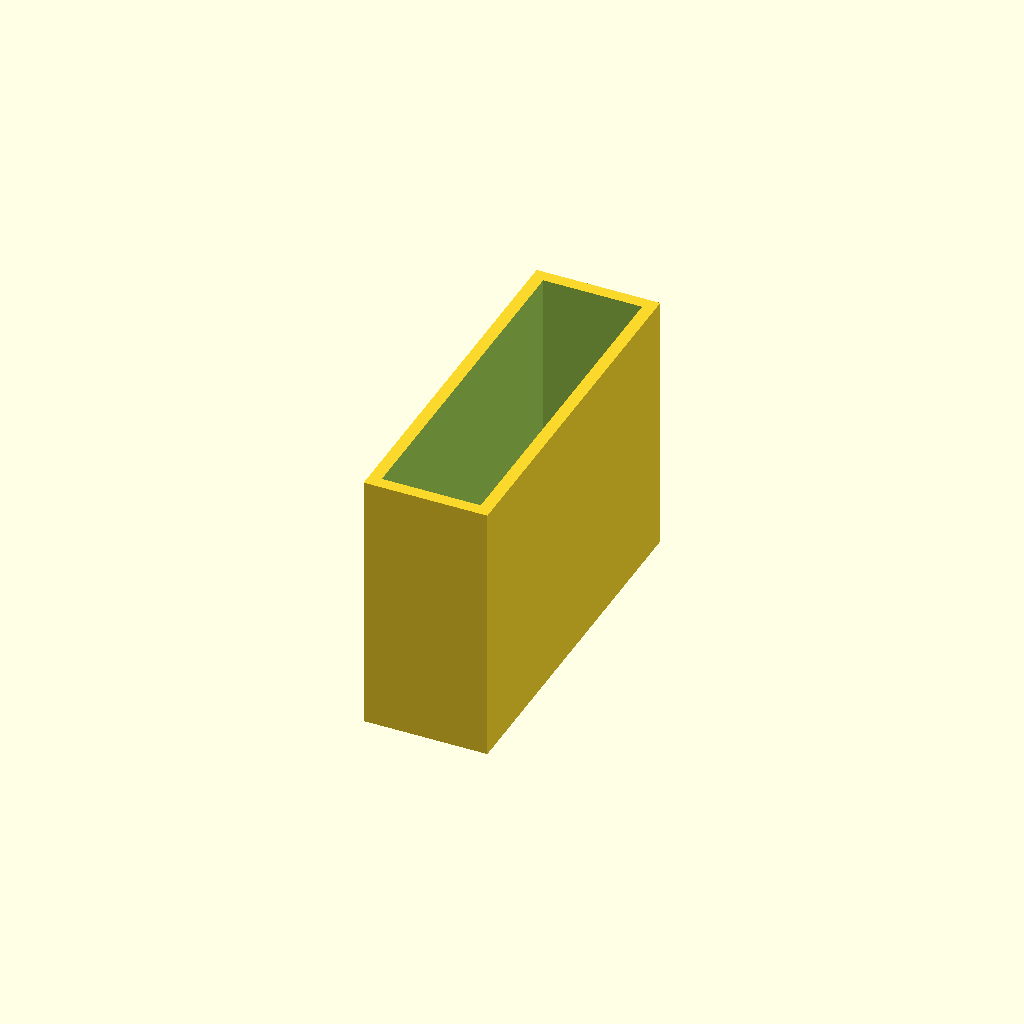
Cell 1: rendered with the file's own defaults.
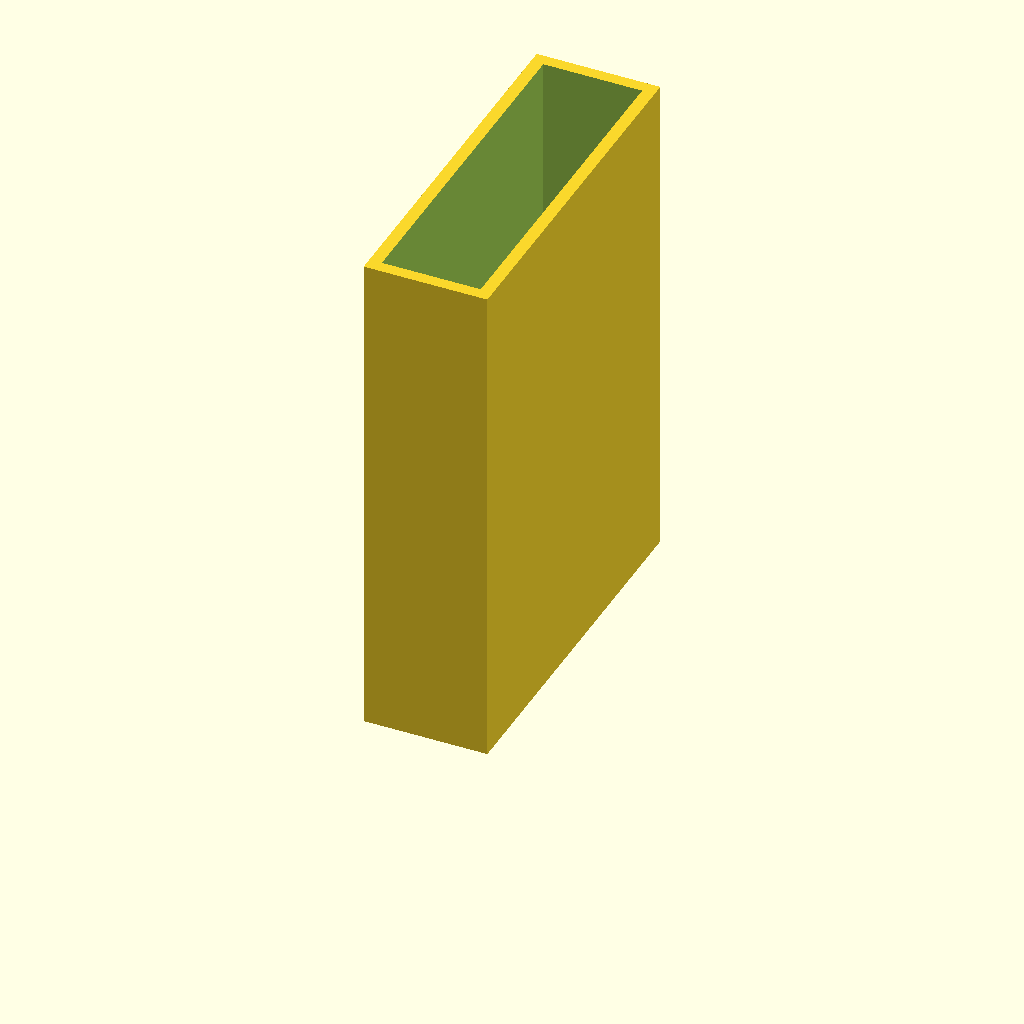
Cell 2 — h set to 116, the other parameters unchanged.
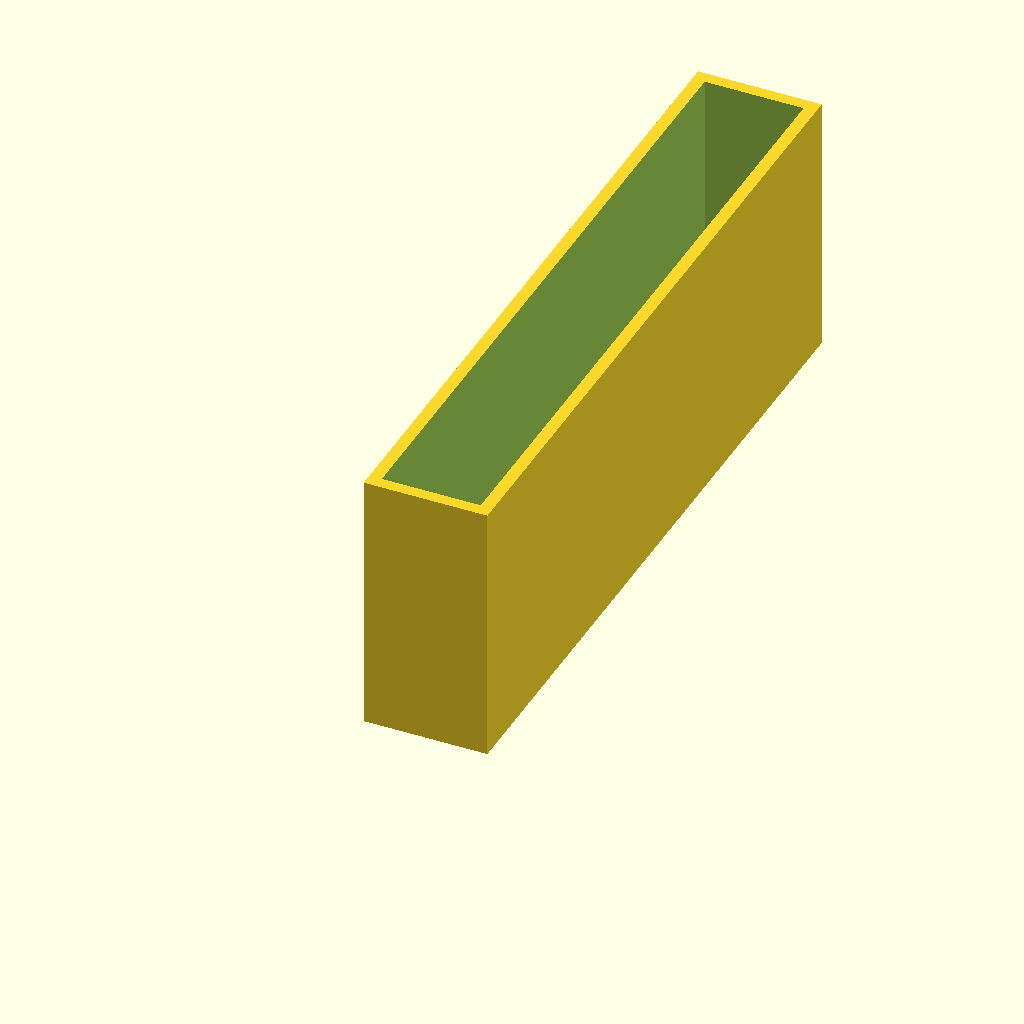
Cell 3: l = 168 (everything else at default).
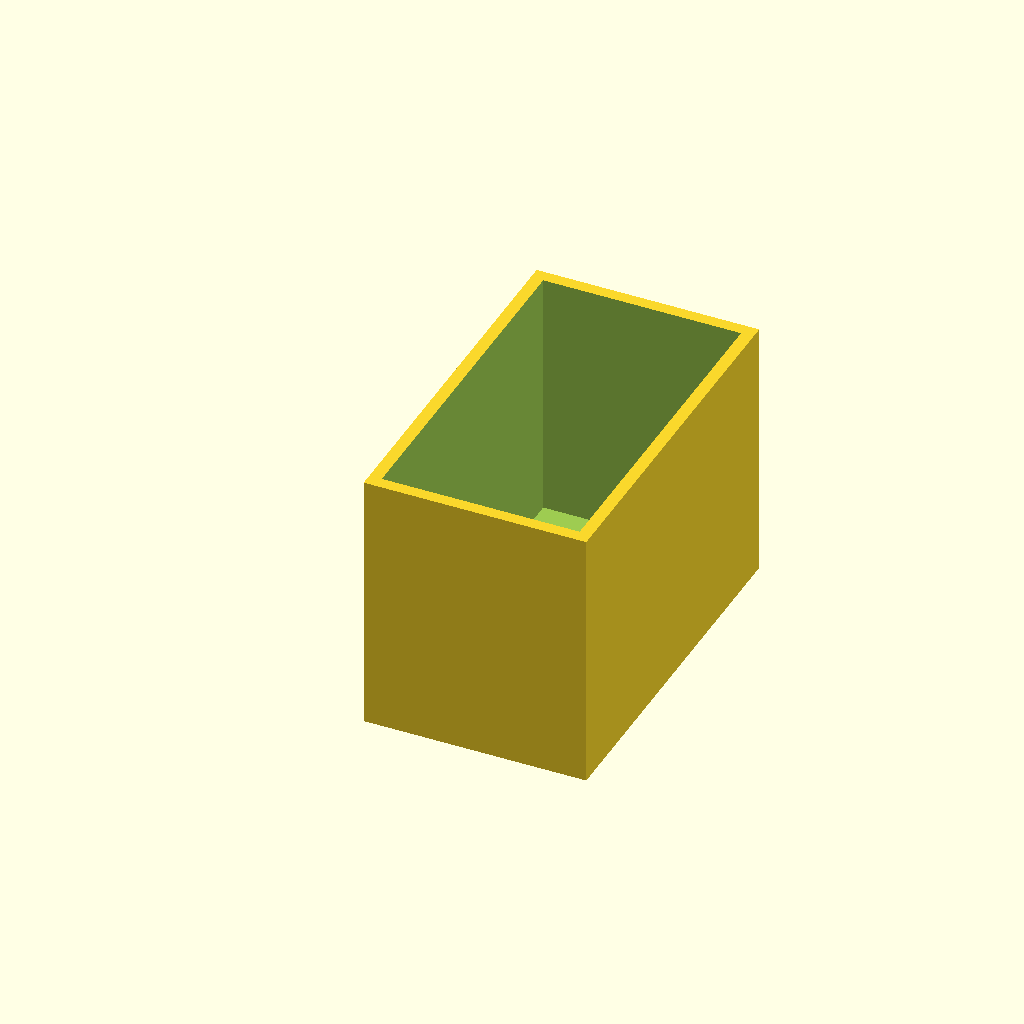
Cell 4: b = 48 (everything else at default).
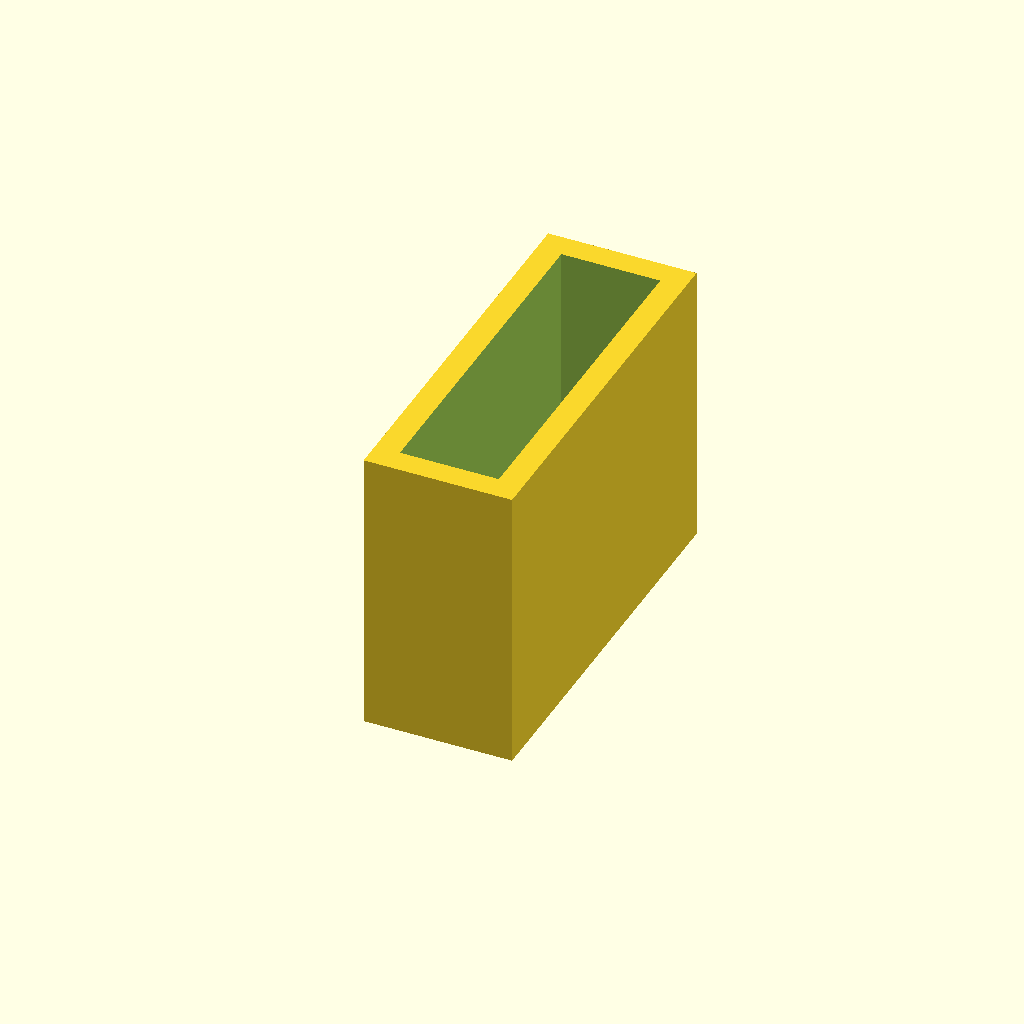
Cell 5: t = 6 (everything else at default).
All cells are drawn from one camera (rotation 55°, 0°, 25°, orthographic, colour scheme Cornfield), so only the parameter changes between them.
The OpenSCAD source (Enkel boks/enkelboks.scad):
// Enkel boks - mål oppgitt er innvendige
// Skrevet av Roy Sigurd Karlsbakk <roy@karlsbakk.net>

h = 58;                 // Høyde
l = 84;                 // Lengde
b = 24;                 // Bredde
t = 3;                  // Tykkelse
pp = $preview ? .1 : 0; // Fiks for å få preview til å se vettugt ut

difference() {
    cube([b+t*2, l+t*2, h+t*2]);
    translate([t,t,t]) {
        cube([b, l, h+t+pp]);
    }
}
Parameter table extracted from the source (name, type, default, range or options):
h: number, default 58
l: number, default 84
b: number, default 24
t: number, default 3
